Run: headless pygame with SDL's dummy video driver; simulated clock (each Clock.tick advances the game by its frame time, no real sleeping); random seed 0; keys injected as events and as key.get_pressed() state; no mouse input.
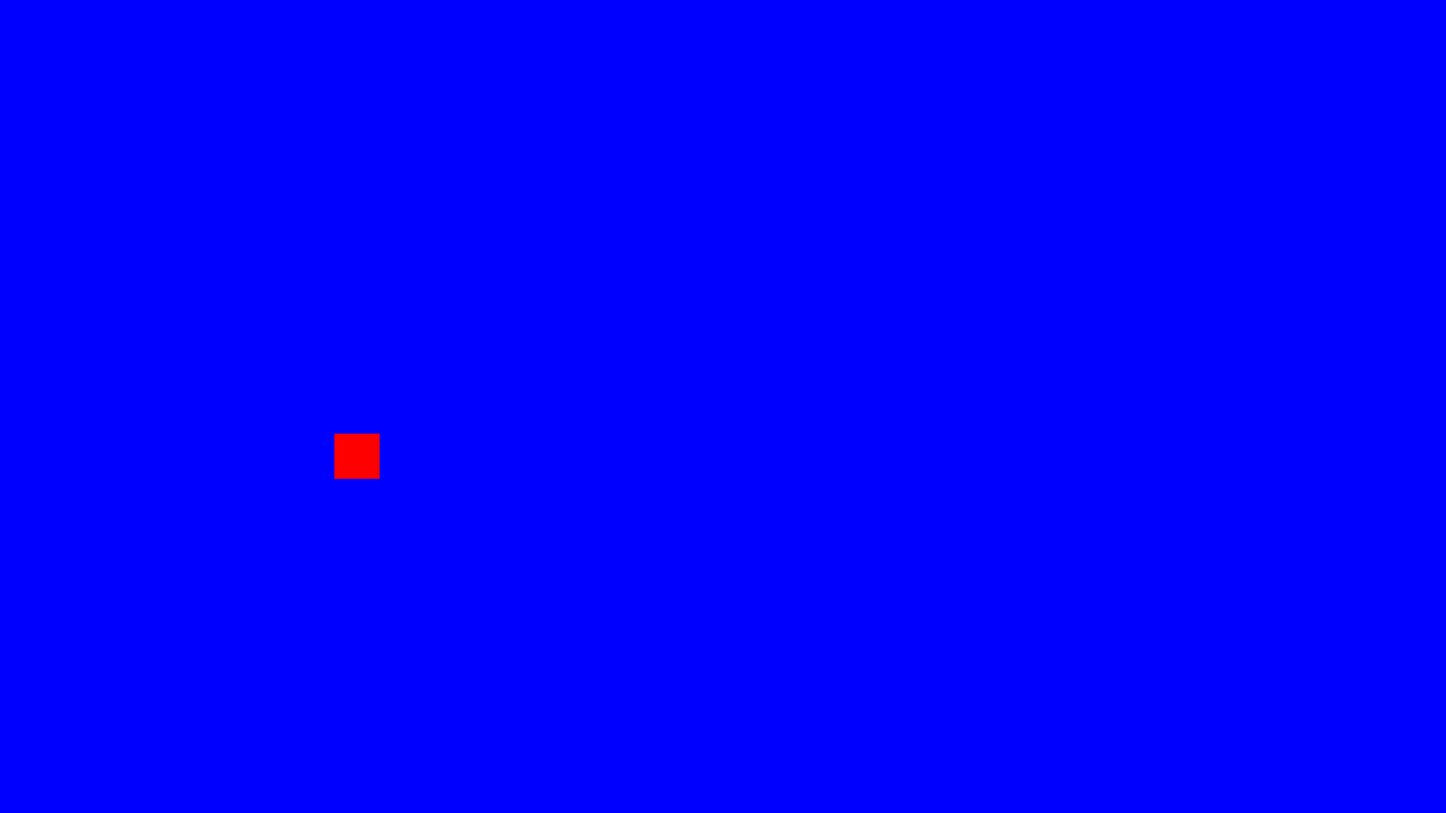
Frame 1 of 4 · flips 1–60 · no input
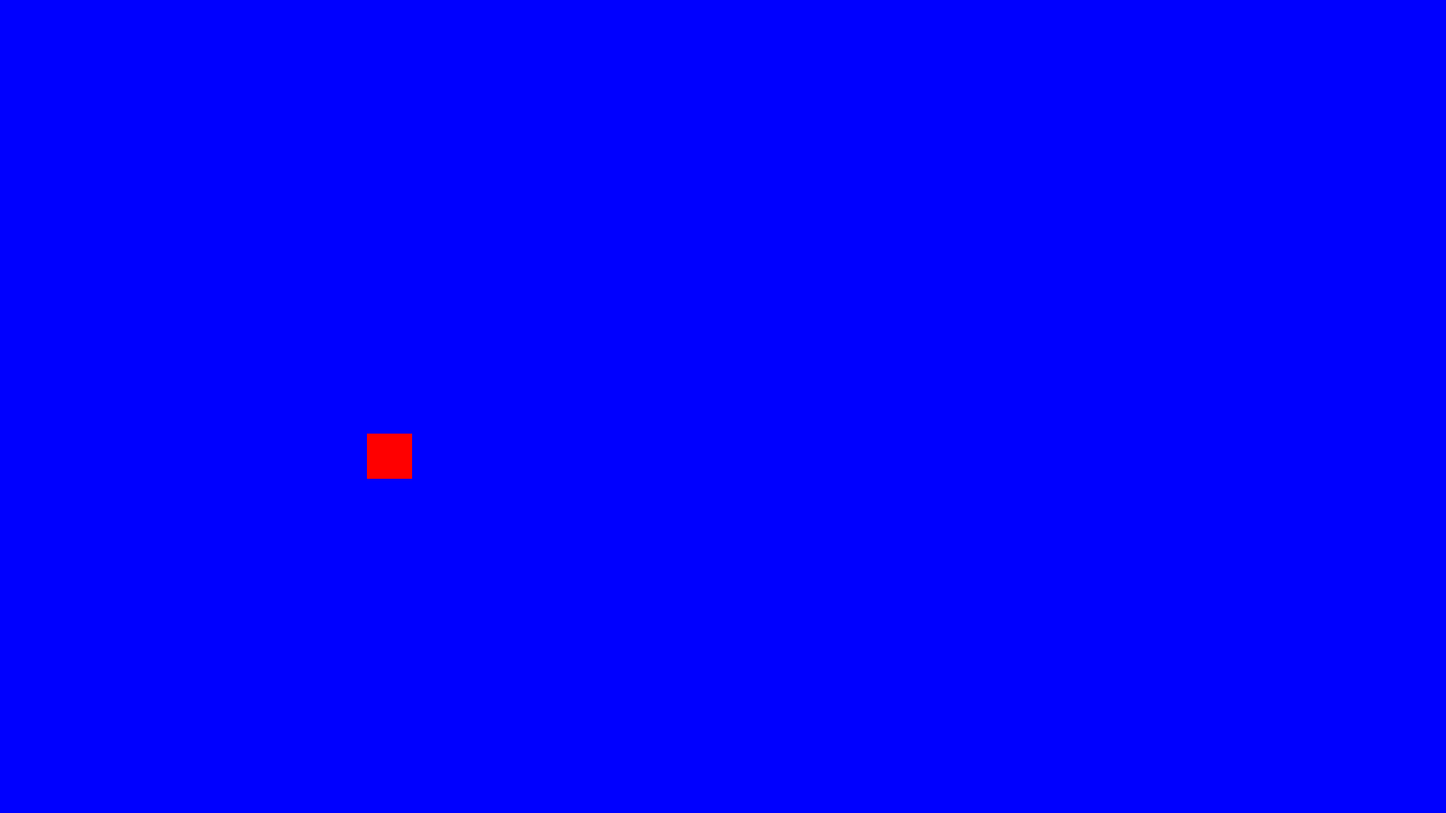
Frame 2 of 4 · flips 61–180 · tapped SPACE, RETURN · held RIGHT (→), D
Frame 3 of 4 · flips 181–300 · held DOWN (↓), S · screen unchanged from frame 2, image omitted
Frame 4 of 4 · flips 301–420 · held LEFT (←), A, UP (↑), W · screen same as frame 1, image omitted

The pygame program that drew these frames:

import pygame
pygame.init()

# Set up the game window
screen = pygame.display.set_mode((1600, 900))
pygame.display.set_caption("Moon Escape")

# Game loop
running = True
while running:
    for event in pygame.event.get():
        if event.type == pygame.QUIT:
            running = False

    # Fill the screen with a color
    screen.fill((0, 0, 255))  # This fills the screen with blue
    pygame.display.update()

    # Player settings
    player_x = 370
    player_y = 480
    player_speed = 0.3

    while running:
        for event in pygame.event.get():
            if event.type == pygame.QUIT:
                running = False
       
        # Moving the player
        keys = pygame.key.get_pressed()
        if keys[pygame.K_LEFT]:
            player_x -= player_speed
        if keys[pygame.K_RIGHT]:
            player_x += player_speed       
        # Fill the screen
        screen.fill((0, 0, 255))
       
        # Draw the player
        pygame.draw.rect(screen, (255, 0, 0), (player_x, player_y, 50, 50))
    
        pygame.display.update()

pygame.quit()
